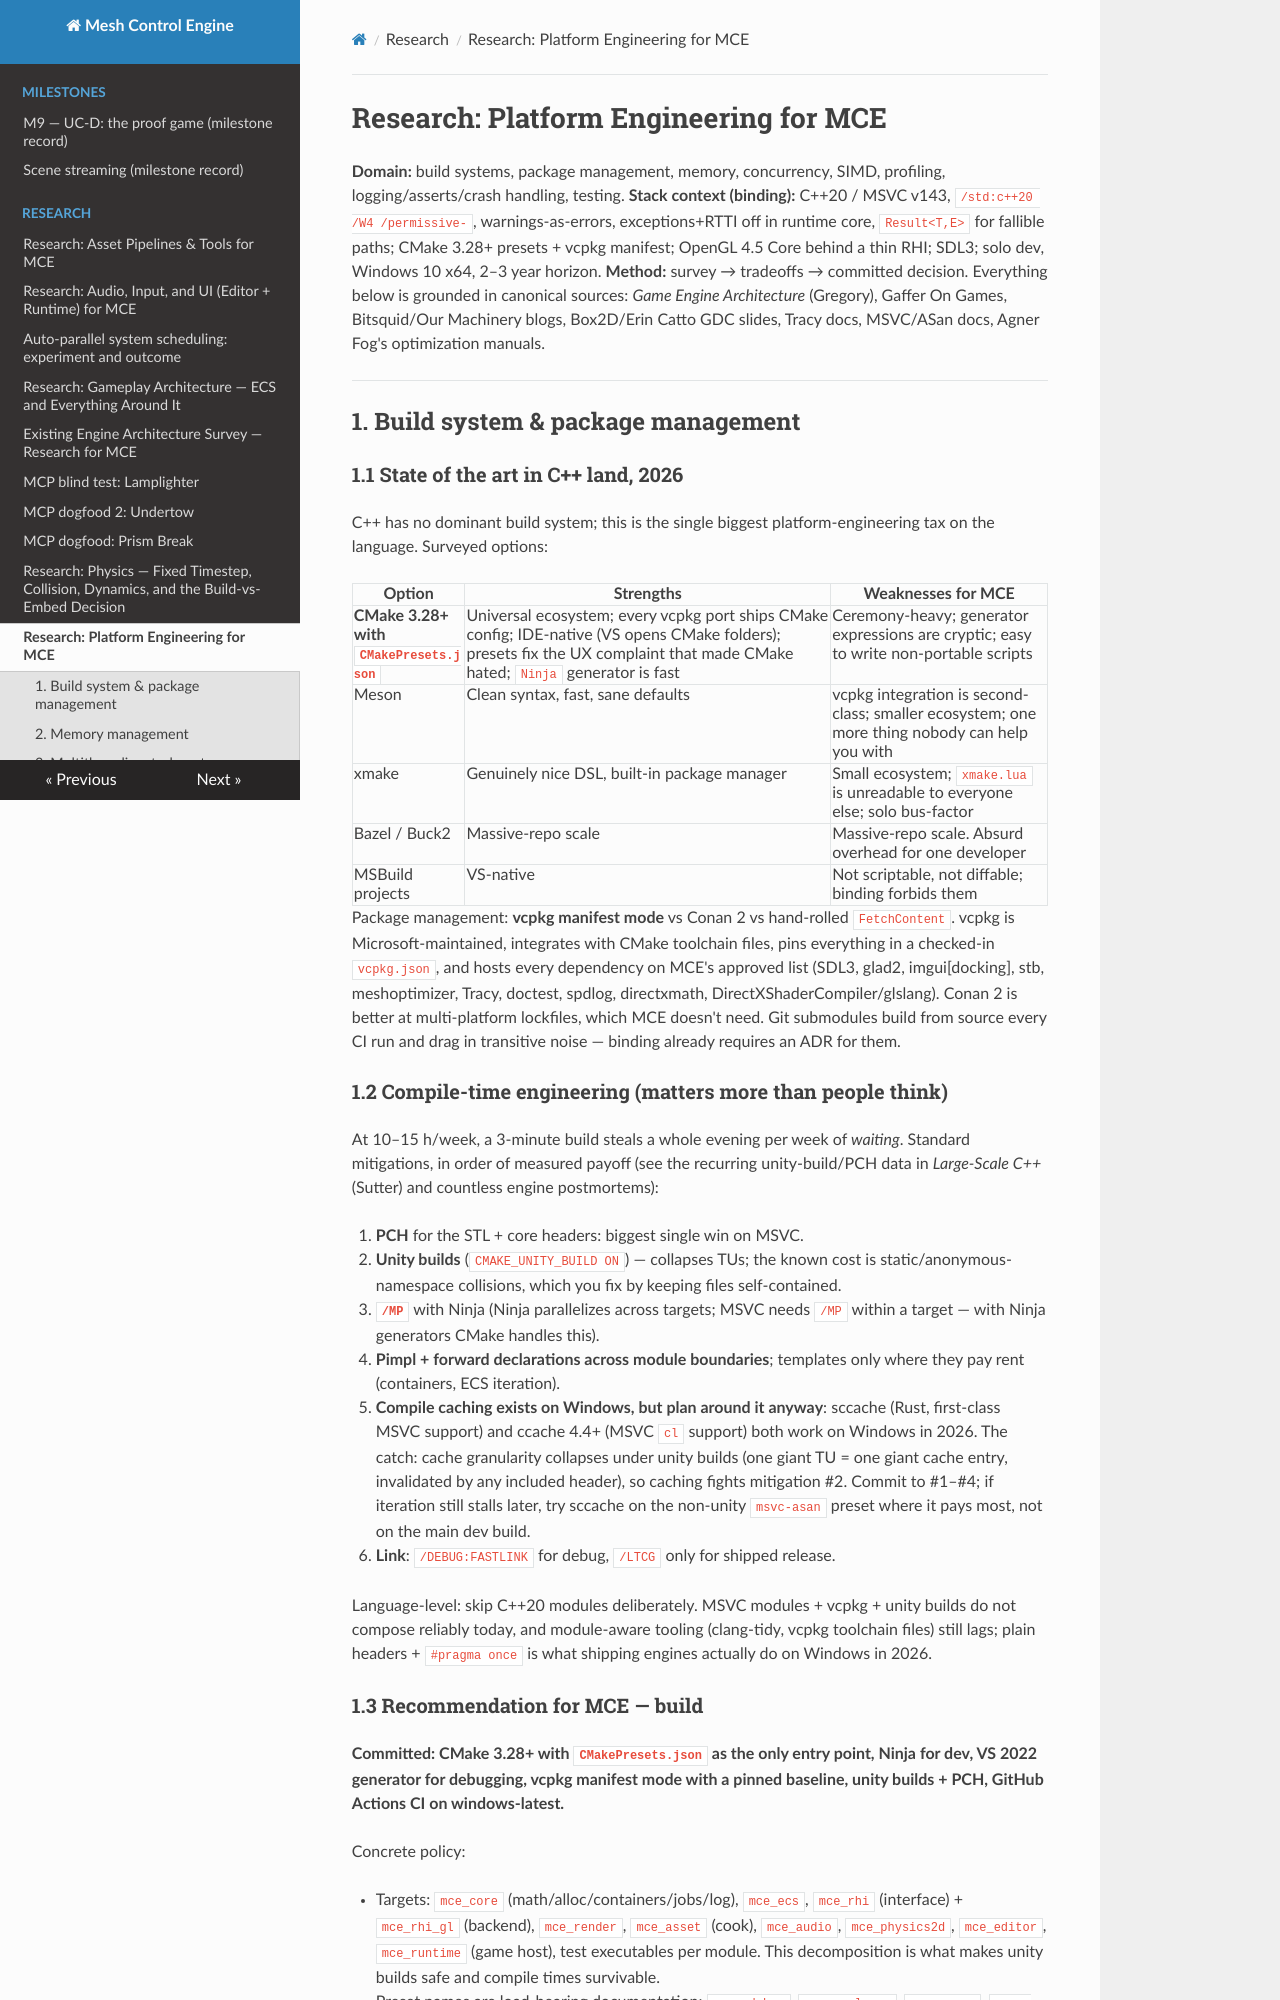

repository: sberkan09/mesh_control_engine · page: research/platform-engineering/index.html · generator: mkdocs

# Research: Platform Engineering for MCE

**Domain:** build systems, package management, memory, concurrency, SIMD, profiling, logging/asserts/crash handling, testing.
**Stack context (binding):** C++20 / MSVC v143, `/std:c++20 /W4 /permissive-`, warnings-as-errors, exceptions+RTTI off in runtime core, `Result<T,E>` for fallible paths; CMake 3.28+ presets + vcpkg manifest; OpenGL 4.5 Core behind a thin RHI; SDL3; solo dev, Windows 10 x64, 2–3 year horizon.
**Method:** survey → tradeoffs → committed decision. Everything below is grounded in canonical sources: *Game Engine Architecture* (Gregory), Gaffer On Games, Bitsquid/Our Machinery blogs, Box2D/Erin Catto GDC slides, Tracy docs, MSVC/ASan docs, Agner Fog's optimization manuals.

---

## 1. Build system & package management

### 1.1 State of the art in C++ land, 2026

C++ has no dominant build system; this is the single biggest platform-engineering tax on the language. Surveyed options:

| Option | Strengths | Weaknesses for MCE |
|---|---|---|
| **CMake 3.28+ with `CMakePresets.json`** | Universal ecosystem; every vcpkg port ships CMake config; IDE-native (VS opens CMake folders); presets fix the UX complaint that made CMake hated; `Ninja` generator is fast | Ceremony-heavy; generator expressions are cryptic; easy to write non-portable scripts |
| Meson | Clean syntax, fast, sane defaults | vcpkg integration is second-class; smaller ecosystem; one more thing nobody can help you with |
| xmake | Genuinely nice DSL, built-in package manager | Small ecosystem; `xmake.lua` is unreadable to everyone else; solo bus-factor |
| Bazel / Buck2 | Massive-repo scale | Massive-repo scale. Absurd overhead for one developer |
| MSBuild projects | VS-native | Not scriptable, not diffable; binding forbids them |

Package management: **vcpkg manifest mode** vs Conan 2 vs hand-rolled `FetchContent`. vcpkg is Microsoft-maintained, integrates with CMake toolchain files, pins everything in a checked-in `vcpkg.json`, and hosts every dependency on MCE's approved list (SDL3, glad2, imgui[docking], stb, meshoptimizer, Tracy, doctest, spdlog, directxmath, DirectXShaderCompiler/glslang). Conan 2 is better at multi-platform lockfiles, which MCE doesn't need. Git submodules build from source every CI run and drag in transitive noise — binding already requires an ADR for them.

### 1.2 Compile-time engineering (matters more than people think)

At 10–15 h/week, a 3-minute build steals a whole evening per week of *waiting*. Standard mitigations, in order of measured payoff (see the recurring unity-build/PCH data in *Large-Scale C++* (Sutter) and countless engine postmortems):

1. **PCH** for the STL + core headers: biggest single win on MSVC.
2. **Unity builds** (`CMAKE_UNITY_BUILD ON`) — collapses TUs; the known cost is static/anonymous-namespace collisions, which you fix by keeping files self-contained.
3. **`/MP`** with Ninja (Ninja parallelizes across targets; MSVC needs `/MP` within a target — with Ninja generators CMake handles this).
4. **Pimpl + forward declarations across module boundaries**; templates only where they pay rent (containers, ECS iteration).
5. **Compile caching exists on Windows, but plan around it anyway**: sccache (Rust, first-class MSVC support) and ccache 4.4+ (MSVC `cl` support) both work on Windows in 2026. The catch: cache granularity collapses under unity builds (one giant TU = one giant cache entry, invalidated by any included header), so caching fights mitigation #2. Commit to #1–#4; if iteration still stalls later, try sccache on the non-unity `msvc-asan` preset where it pays most, not on the main dev build.
6. **Link**: `/DEBUG:FASTLINK` for debug, `/LTCG` only for shipped release.

Language-level: skip C++20 modules deliberately. MSVC modules + vcpkg + unity builds do not compose reliably today, and module-aware tooling (clang-tidy, vcpkg toolchain files) still lags; plain headers + `#pragma once` is what shipping engines actually do on Windows in 2026.
